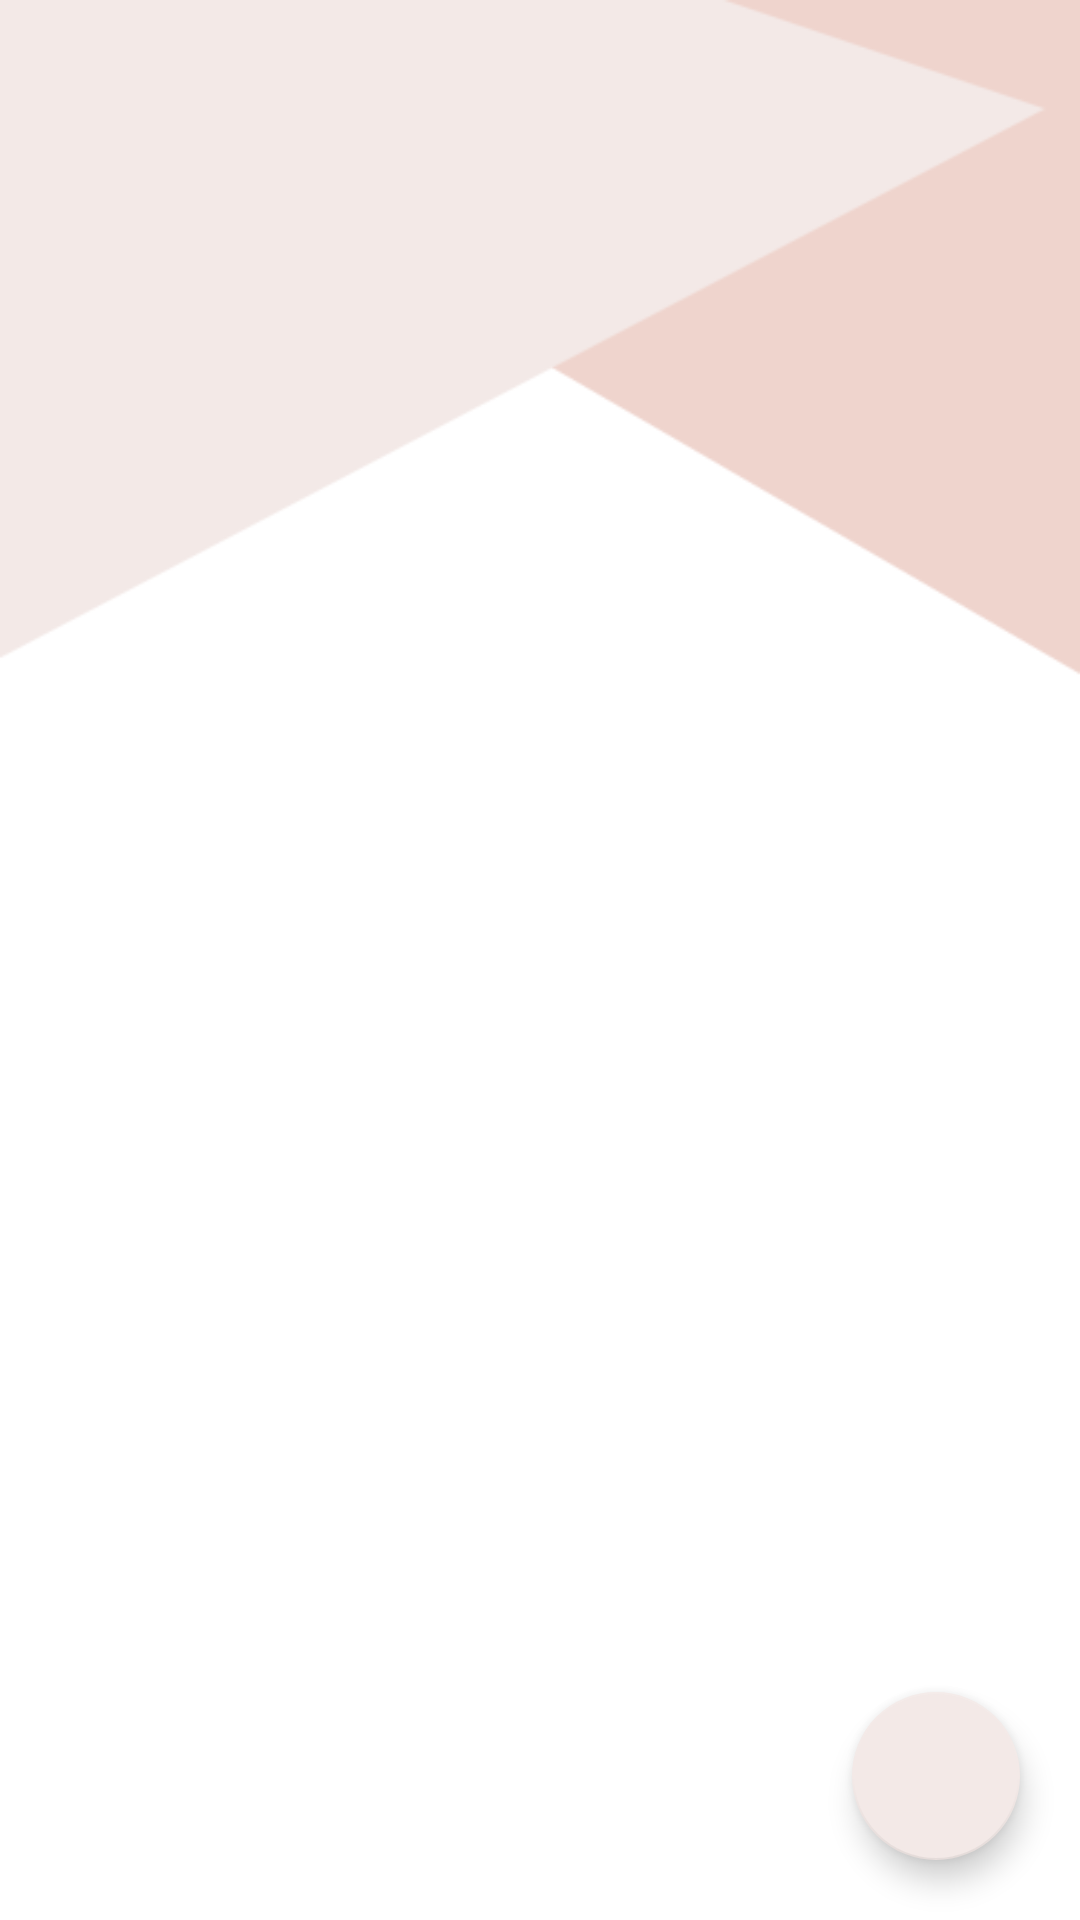

Reconstruct the res/layout file that produces this screen, plus the resources it refers to.
<!-- AndroidManifest.xml: application theme Theme.Movie_Chat -->
<!-- res/layout/activity_home.xml -->
<?xml version="1.0" encoding="utf-8"?>
<layout xmlns:android="http://schemas.android.com/apk/res/android"
    xmlns:app="http://schemas.android.com/apk/res-auto"
    xmlns:tools="http://schemas.android.com/tools"
    >

    <data >
        <variable
            name="homevm"
            type="com.example.movie_chat.home.HomeViewModel" />

    </data>

    <androidx.constraintlayout.widget.ConstraintLayout
        android:layout_width="match_parent"
        android:layout_height="match_parent"
        tools:context=".home.HomeActivity"
        android:background="@drawable/frame">

        <androidx.recyclerview.widget.RecyclerView
            android:id="@+id/recycler_view"
            android:layout_width="match_parent"
            android:layout_height="match_parent"
            app:layoutManager="androidx.recyclerview.widget.GridLayoutManager"
            android:orientation="vertical"
            app:spanCount="2"
            tools:listitem="@layout/roomlistitems_recview"
            />


        <com.google.android.material.floatingactionbutton.FloatingActionButton
            android:layout_width="wrap_content"
            android:layout_height="wrap_content"
            app:layout_constraintEnd_toEndOf="parent"
            app:layout_constraintBottom_toBottomOf="parent"
            android:layout_margin="20dp"
            android:src="@drawable/ic_add"
            android:onClick="@{()->homevm.createRoom()}"


            />


    </androidx.constraintlayout.widget.ConstraintLayout>
</layout>
<!-- res/layout/roomlistitems_recview.xml (included above) -->
<?xml version="1.0" encoding="utf-8"?>
<layout xmlns:android="http://schemas.android.com/apk/res/android"
    xmlns:tools="http://schemas.android.com/tools"
    xmlns:app="http://schemas.android.com/apk/res-auto">

    <data>
        <variable
            name="item"
            type="com.example.movie_chat.modelclasses.Room" />
    </data>

    <androidx.cardview.widget.CardView
        android:layout_width="match_parent"
        android:layout_height="wrap_content"
        app:cardBackgroundColor="@color/white"
        app:cardCornerRadius="30dp"
        android:layout_margin="10dp"
        app:cardElevation="12dp"
        >
        <androidx.constraintlayout.widget.ConstraintLayout
            android:layout_width="wrap_content"
            android:layout_height="wrap_content">


            <ImageView
                android:id="@+id/imageofrecview"
                android:layout_width="278dp"
                android:layout_height="211dp"
                android:layout_marginStart="4dp"
                setImageSource="@{item.getImageofCategoryId}"

                android:layout_marginTop="24dp"
                app:layout_constraintEnd_toEndOf="parent"
                app:layout_constraintStart_toStartOf="parent"
                app:layout_constraintTop_toTopOf="parent"
                tools:src="@drawable/movie_icon" />

            <TextView
                android:id="@+id/roomnameofrecview"
                android:layout_width="wrap_content"
                android:layout_height="wrap_content"
                android:text="@{item.name}"
                app:layout_constraintTop_toBottomOf="@id/imageofrecview"
                app:layout_constraintStart_toStartOf="parent"
                app:layout_constraintEnd_toEndOf="parent"
                android:padding="8dp"
                android:textSize="26sp" />


        </androidx.constraintlayout.widget.ConstraintLayout>

    </androidx.cardview.widget.CardView>
</layout>
<!-- resources referenced by this layout -->
<resources>
  <color name="white">#FFFFFFFF</color>
  <!-- drawable frame: png bitmap (drawable, 11129 bytes) -->
  <!-- drawable movie_icon: jpg bitmap (drawable, 36439 bytes) -->
  <style name="Theme.Movie_Chat" parent="Theme.MaterialComponents.DayNight.NoActionBar">
          
          <item name="colorPrimary">@color/pink</item>
          <item name="colorPrimaryVariant">@color/purple_700</item>
          <item name="colorOnPrimary">@color/white</item>
          
          <item name="colorSecondary">@color/babypink</item>
          <item name="colorSecondaryVariant">@color/teal_700</item>
          <item name="colorOnSecondary">@color/teal_700</item>
          
          <item name="android:statusBarColor" tools:targetApi="l">?attr/colorPrimaryVariant</item>
          
      </style>
  <color name="pink">#EFD4CD</color>
  <color name="purple_700">#FF3700B3</color>
  <color name="babypink">#F3E9E7</color>
  <color name="teal_700">#FF018786</color>
</resources>
